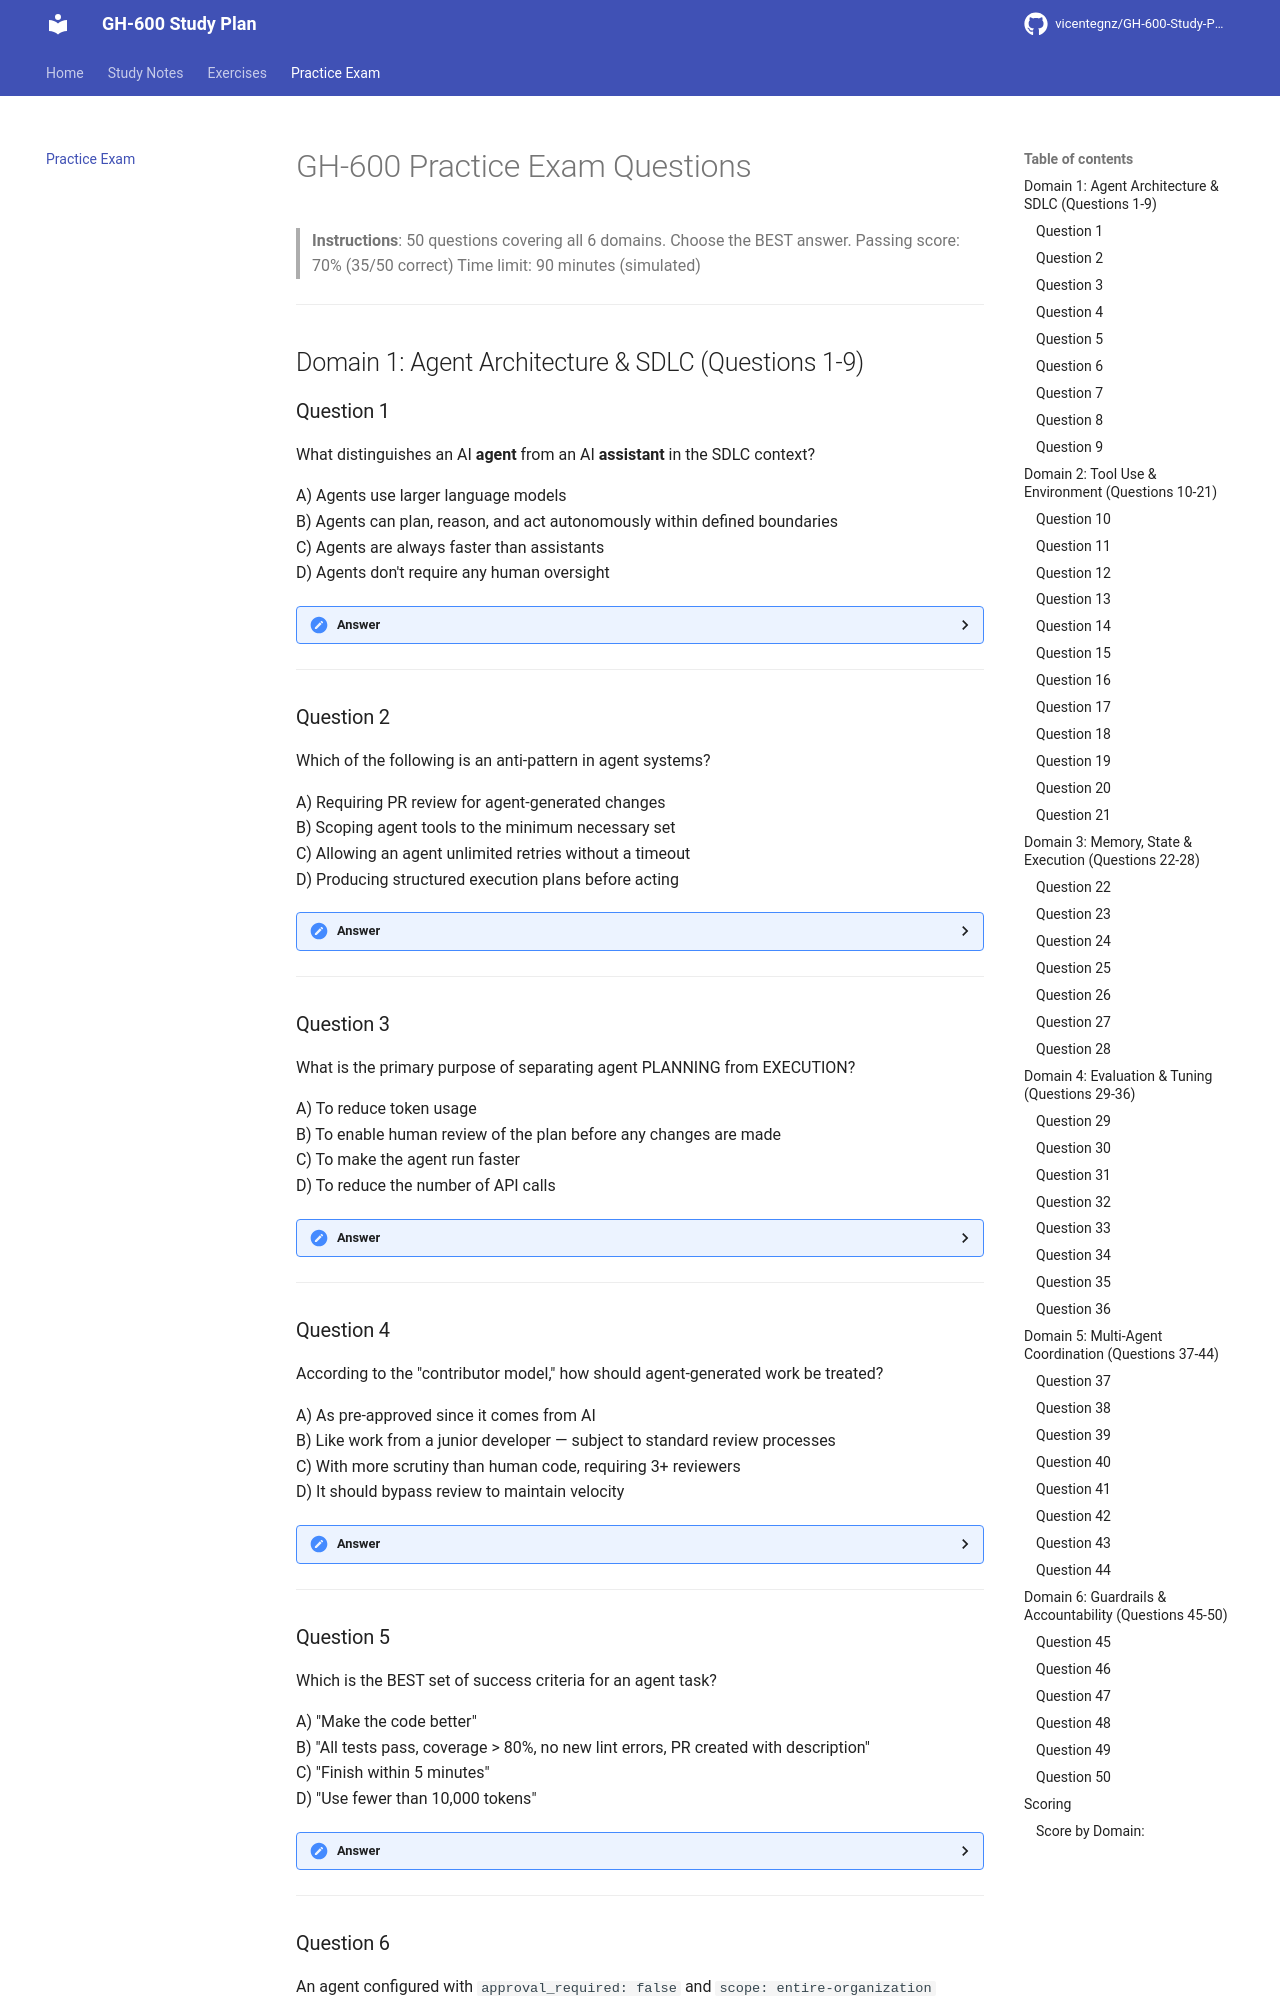

repository: vicentegnz/GH-600-Developing-in-Agentic-AI-Systems · page: practice-exam/practice-questions/index.html · generator: mkdocs

# GH-600 Practice Exam Questions

> **Instructions**: 50 questions covering all 6 domains. Choose the BEST answer.
> Passing score: 70% (35/50 correct)
> Time limit: 90 minutes (simulated)

---

## Domain 1: Agent Architecture & SDLC (Questions 1-9)

### Question 1
What distinguishes an AI **agent** from an AI **assistant** in the SDLC context?

A) Agents use larger language models  
B) Agents can plan, reason, and act autonomously within defined boundaries  
C) Agents are always faster than assistants  
D) Agents don't require any human oversight  

<details><summary>Answer</summary>**B** — Agents are distinguished by their ability to autonomously plan, reason, and take actions, while assistants respond to prompts and require humans to act on suggestions.</details>

---

### Question 2
Which of the following is an anti-pattern in agent systems?

A) Requiring PR review for agent-generated changes  
B) Scoping agent tools to the minimum necessary set  
C) Allowing an agent unlimited retries without a timeout  
D) Producing structured execution plans before acting  

<details><summary>Answer</summary>**C** — Unlimited retries without timeout is the "infinite loops" anti-pattern. The agent could loop indefinitely without making progress.</details>

---

### Question 3
What is the primary purpose of separating agent PLANNING from EXECUTION?

A) To reduce token usage  
B) To enable human review of the plan before any changes are made  
C) To make the agent run faster  
D) To reduce the number of API calls  

<details><summary>Answer</summary>**B** — Separating planning from execution allows humans to review, approve, or modify the agent's proposed approach before any irreversible actions occur.</details>

---

### Question 4
According to the "contributor model," how should agent-generated work be treated?

A) As pre-approved since it comes from AI  
B) Like work from a junior developer — subject to standard review processes  
C) With more scrutiny than human code, requiring 3+ reviewers  
D) It should bypass review to maintain velocity  

<details><summary>Answer</summary>**B** — The contributor model treats agents like junior developers: their work goes through standard PR review, follows branch protection rules, and is subject to the same quality checks as human-written code.</details>

---

### Question 5
Which is the BEST set of success criteria for an agent task?

A) "Make the code better"  
B) "All tests pass, coverage > 80%, no new lint errors, PR created with description"  
C) "Finish within 5 minutes"  
D) "Use fewer than 10,000 tokens"  

<details><summary>Answer</summary>**B** — Good success criteria are specific, measurable, and cover functional requirements (tests pass), quality (coverage, lint), and deliverables (PR with description).</details>

---
